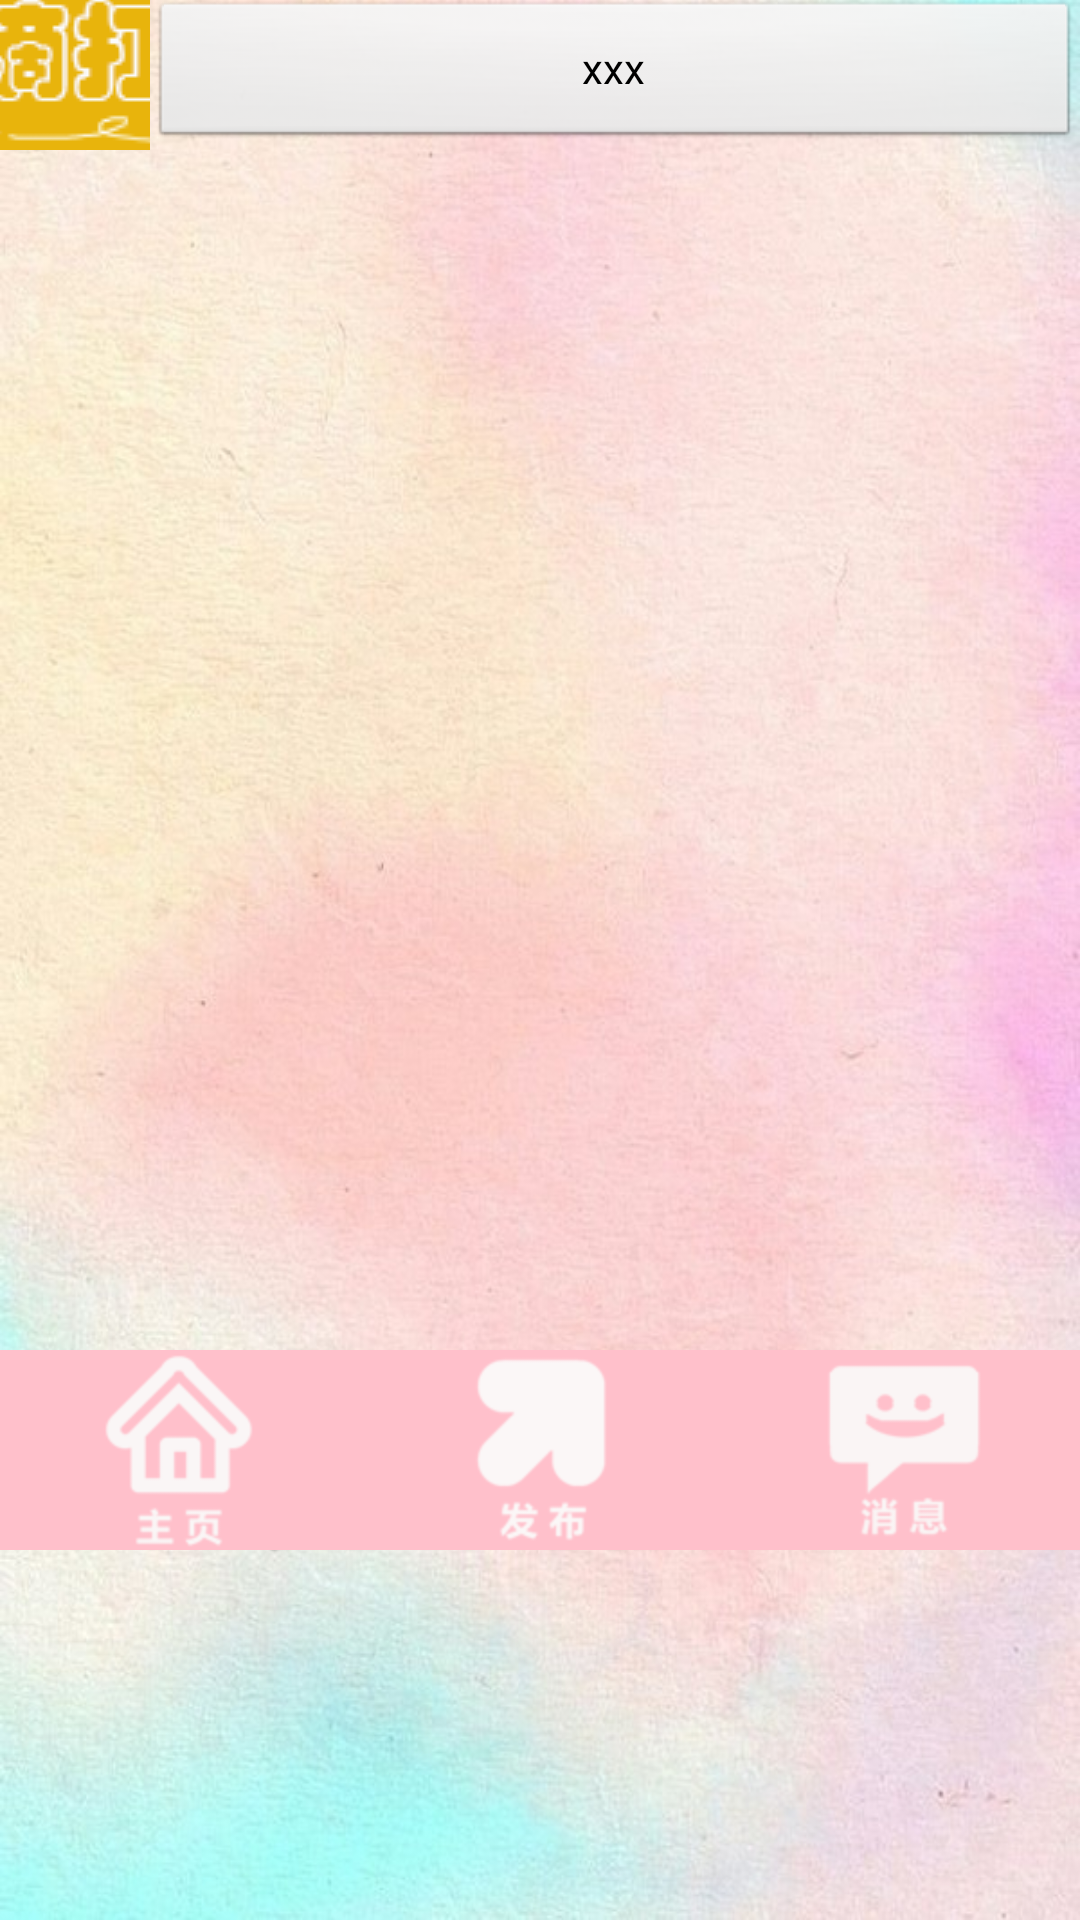

Write the Android layout XML for this screen, with the resource values it uses.
<!-- AndroidManifest.xml: application theme titleStyle -->
<!-- res/layout/old_mainpersonpage.xml -->
<?xml version="1.0" encoding="utf-8"?>
<LinearLayout xmlns:android="http://schemas.android.com/apk/res/android"
    android:layout_width="match_parent"
    android:layout_height="match_parent"
    android:background="@drawable/back"
    android:orientation="vertical" >
    <LinearLayout
        android:id="@+id/mainlinearLayout1"
        android:layout_width="match_parent"
        android:layout_height="wrap_content"
        android:layout_alignParentLeft="true"
        android:layout_alignParentTop="true"
        android:orientation="horizontal" >

        <ImageButton
            android:layout_width="50dp"
            android:layout_height="50dp"
            android:src="@drawable/ic_launcher" />

        <Button
            android:id="@+id/mainpersonnewsbtn"
            android:layout_width="wrap_content"
            android:layout_height="fill_parent"
            android:layout_weight="1"
            android:onClick="PersonNewsMainBtn"
            android:text="xxx" />
    </LinearLayout>
    <ListView
        android:id="@+id/mainpersonLV"
        android:layout_width="match_parent"
        android:layout_height="400dp" >
    </ListView>

    <LinearLayout
        android:layout_width="match_parent"
        android:layout_height="wrap_content"
        android:layout_alignParentBottom="true"
        android:background="#FFC0CB"
        android:paddingBottom="0dp" >

        <ImageButton
            android:id="@+id/mainpersonbtn"
            android:layout_width="wrap_content"
            android:layout_height="wrap_content"
            android:layout_weight="0.49"
            android:background="#0000"
            android:scaleType="centerInside"
            android:src="@drawable/mainw" />

        <ImageButton
            android:id="@+id/mainpersonpublishbtn"
            android:layout_width="wrap_content"
            android:layout_height="wrap_content"
            android:layout_weight="0.49"
            android:background="#0000"
            android:onClick="PublishMainBtn"
            android:scaleType="centerInside"
            android:src="@drawable/postw" />

        <ImageButton
            android:id="@+id/mainpagenewsbtn"
            android:layout_width="wrap_content"
            android:layout_height="wrap_content"
            android:layout_weight="0.49"
            android:background="#0000"
            android:onClick="NewsMainBtn"
            android:scaleType="centerInside"
            android:src="@drawable/messagew" />
    </LinearLayout>





</LinearLayout>
<!-- resources referenced by this layout -->
<resources>
  <!-- drawable back: png bitmap (drawable-hdpi, 879986 bytes) -->
  <!-- drawable ic_launcher: png bitmap (drawable-mdpi, 115177 bytes) -->
  <!-- drawable mainw: png bitmap (drawable-hdpi, 7021 bytes) -->
  <!-- drawable messagew: png bitmap (drawable-hdpi, 6063 bytes) -->
  <!-- drawable postw: png bitmap (drawable-hdpi, 6048 bytes) -->
  <style name="titleStyle" parent="android:Theme">
  	     <item name="android:windowTitleSize">80dp</item>
  	     <item name="android:windowTitleBackgroundStyle">@style/TitleBarBackground</item>
  	</style>
  <style name="TitleBarBackground">
         <item name="android:background">@drawable/title3</item>
  	</style>
  <!-- drawable title3: png bitmap (drawable-mdpi, 10060 bytes) -->
</resources>
